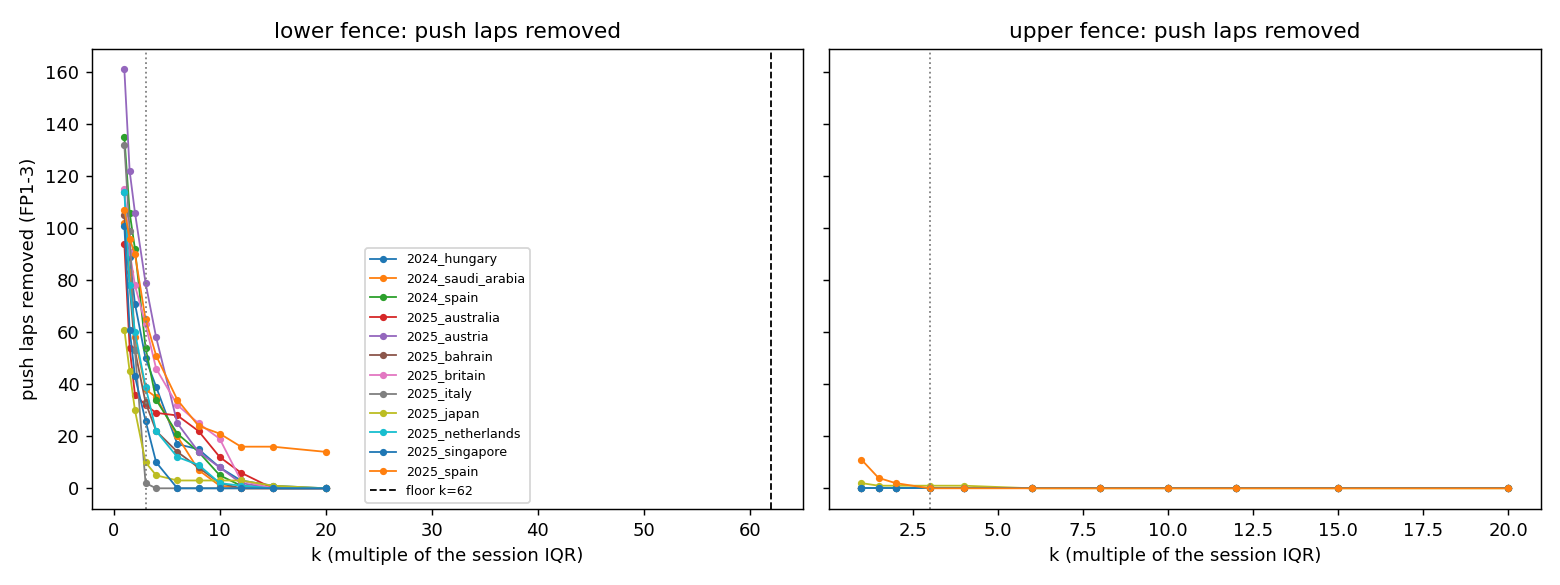

The file beside this chart, header and first rows:
weekend, session, side, k, push_dropped, non_push_dropped
2025_bahrain, FP1, lower, 1.0, 33, 0
2025_bahrain, FP1, upper, 1.0, 0, 46
2025_bahrain, FP1, lower, 1.5, 30, 0
2025_bahrain, FP1, upper, 1.5, 0, 28
2025_bahrain, FP1, lower, 2.0, 18, 0
2025_bahrain, FP1, upper, 2.0, 0, 16
2025_bahrain, FP1, lower, 3.0, 6, 0
2025_bahrain, FP1, upper, 3.0, 0, 1
2025_bahrain, FP1, lower, 4.0, 0, 0
2025_bahrain, FP1, upper, 4.0, 0, 0
2025_bahrain, FP1, lower, 6.0, 0, 0
2025_bahrain, FP1, upper, 6.0, 0, 0
2025_bahrain, FP1, lower, 8.0, 0, 0
2025_bahrain, FP1, upper, 8.0, 0, 0
2025_bahrain, FP1, lower, 10.0, 0, 0
2025_bahrain, FP1, upper, 10.0, 0, 0
2025_bahrain, FP1, lower, 12.0, 0, 0
2025_bahrain, FP1, upper, 12.0, 0, 0
2025_bahrain, FP1, lower, 15.0, 0, 0
2025_bahrain, FP1, upper, 15.0, 0, 0
2025_bahrain, FP1, lower, 20.0, 0, 0
2025_bahrain, FP1, upper, 20.0, 0, 0
2025_bahrain, FP2, lower, 1.0, 49, 4
2025_bahrain, FP2, upper, 1.0, 0, 90
2025_bahrain, FP2, lower, 1.5, 34, 4
2025_bahrain, FP2, upper, 1.5, 0, 83
2025_bahrain, FP2, lower, 2.0, 31, 1
2025_bahrain, FP2, upper, 2.0, 0, 79
2025_bahrain, FP2, lower, 3.0, 27, 0
2025_bahrain, FP2, upper, 3.0, 0, 65
2025_bahrain, FP2, lower, 4.0, 22, 0
2025_bahrain, FP2, upper, 4.0, 0, 47
2025_bahrain, FP2, lower, 6.0, 14, 0
2025_bahrain, FP2, upper, 6.0, 0, 24
2025_bahrain, FP2, lower, 8.0, 8, 0
2025_bahrain, FP2, upper, 8.0, 0, 13
2025_bahrain, FP2, lower, 10.0, 2, 0
2025_bahrain, FP2, upper, 10.0, 0, 7
2025_bahrain, FP2, lower, 12.0, 0, 0
2025_bahrain, FP2, upper, 12.0, 0, 3
2025_bahrain, FP2, lower, 15.0, 0, 0
2025_bahrain, FP2, upper, 15.0, 0, 0
2025_bahrain, FP2, lower, 20.0, 0, 0
2025_bahrain, FP2, upper, 20.0, 0, 0
2025_bahrain, FP3, lower, 1.0, 23, 0
2025_bahrain, FP3, upper, 1.0, 0, 18
2025_bahrain, FP3, lower, 1.5, 14, 0
2025_bahrain, FP3, upper, 1.5, 0, 9
2025_bahrain, FP3, lower, 2.0, 4, 0
2025_bahrain, FP3, upper, 2.0, 0, 3
2025_bahrain, FP3, lower, 3.0, 0, 0
2025_bahrain, FP3, upper, 3.0, 0, 1
2025_bahrain, FP3, lower, 4.0, 0, 0
2025_bahrain, FP3, upper, 4.0, 0, 0
2025_bahrain, FP3, lower, 6.0, 0, 0
2025_bahrain, FP3, upper, 6.0, 0, 0
2025_bahrain, FP3, lower, 8.0, 0, 0
2025_bahrain, FP3, upper, 8.0, 0, 0
2025_bahrain, FP3, lower, 10.0, 0, 0
2025_bahrain, FP3, upper, 10.0, 0, 0
... 732 more rows
